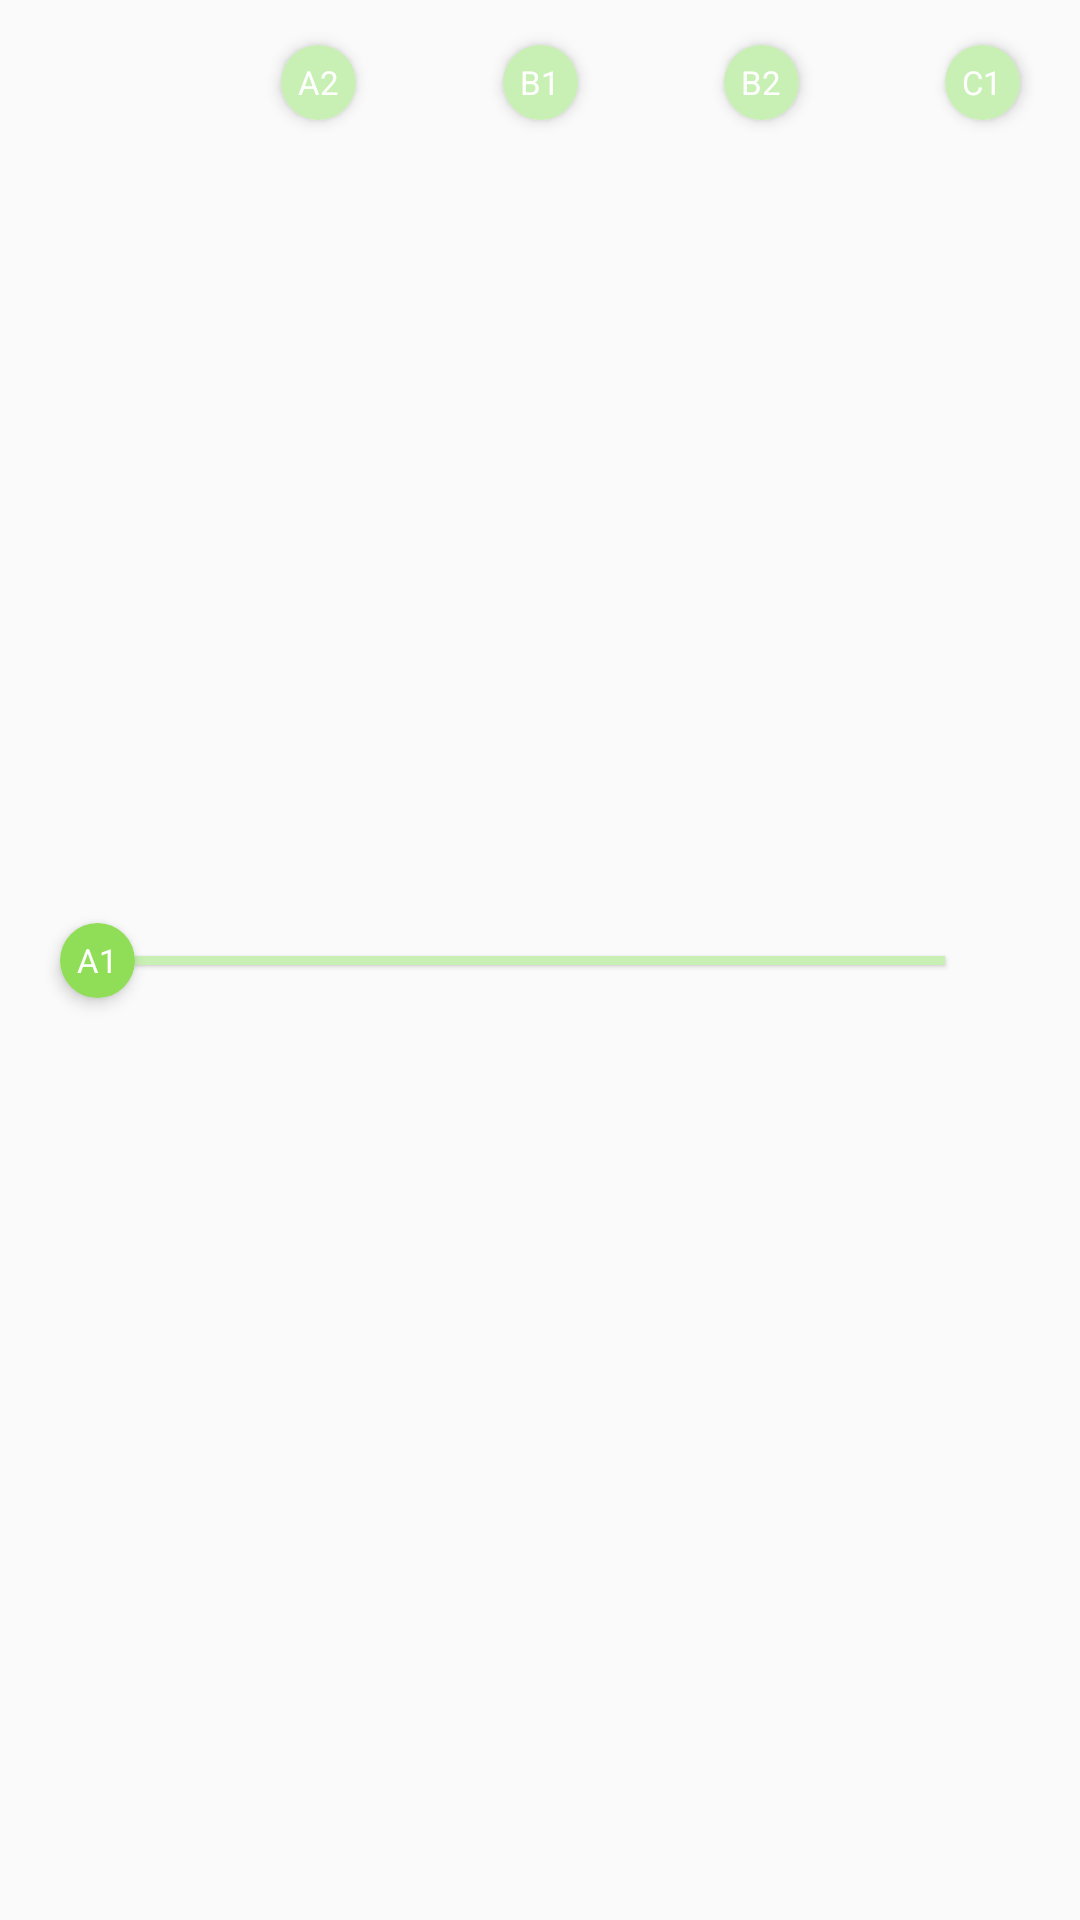

Android layout source for this screen:
<!-- AndroidManifest.xml: application theme Theme.MyAppCompatTheme -->
<!-- res/layout/study_random_top_bar.xml -->
<?xml version="1.0" encoding="utf-8"?>
<androidx.constraintlayout.widget.ConstraintLayout
    xmlns:android="http://schemas.android.com/apk/res/android"
    xmlns:app="http://schemas.android.com/apk/res-auto"
    android:layout_width="match_parent"
    android:layout_height="wrap_content">

    <View
        android:id="@+id/horizontal_bar"
        android:layout_width="0dp"
        android:layout_height="3dp"
        android:background="@color/acik_yesil"
        app:layout_constraintStart_toEndOf="@id/a1"
        app:layout_constraintTop_toTopOf="@id/a1"
        app:layout_constraintBottom_toBottomOf="@id/a1"
        app:layout_constraintEnd_toStartOf="@id/c1"
        android:elevation="1dp"/>

    <TextView
        android:id="@+id/a1"
        android:layout_width="25dp"
        android:layout_height="25dp"
        android:text="A1"
        android:gravity="center"
        android:textColor="@color/cvBackground"
        android:textSize="11sp"
        app:layout_constraintTop_toTopOf="parent"
        android:layout_marginTop="15dp"
        app:layout_constraintBottom_toBottomOf="parent"
        android:layout_marginBottom="15dp"
        app:layout_constraintStart_toStartOf="parent"
        android:layout_marginStart="20dp"
        android:background="@drawable/doluluk"
        android:backgroundTint="@color/koyu_yesil"
        android:elevation="3dp"/>

    <TextView
        android:id="@+id/a2"
        android:layout_width="25dp"
        android:layout_height="25dp"
        android:text="A2"
        android:gravity="center"
        android:textColor="@color/cvBackground"
        android:textSize="11sp"
        app:layout_constraintTop_toTopOf="parent"
        android:layout_marginTop="15dp"
        app:layout_constraintStart_toEndOf="@id/a1"
        app:layout_constraintEnd_toStartOf="@id/b1"
        android:background="@drawable/doluluk"
        android:backgroundTint="@color/acik_yesil"
        android:elevation="3dp"/>

    <TextView
        android:id="@+id/b1"
        android:layout_width="25dp"
        android:layout_height="25dp"
        android:text="B1"
        android:gravity="center"
        android:textColor="@color/cvBackground"
        android:textSize="11sp"
        app:layout_constraintTop_toTopOf="parent"
        android:layout_marginTop="15dp"
        app:layout_constraintStart_toEndOf="@id/a2"
        app:layout_constraintEnd_toStartOf="@id/b2"
        android:background="@drawable/doluluk"
        android:backgroundTint="@color/acik_yesil"
        android:elevation="3dp"/>

    <TextView
        android:id="@+id/b2"
        android:layout_width="25dp"
        android:layout_height="25dp"
        android:text="B2"
        android:gravity="center"
        android:textColor="@color/cvBackground"
        android:textSize="11sp"
        app:layout_constraintTop_toTopOf="parent"
        android:layout_marginTop="15dp"
        app:layout_constraintStart_toEndOf="@id/b1"
        app:layout_constraintEnd_toStartOf="@id/c1"
        android:background="@drawable/doluluk"
        android:backgroundTint="@color/acik_yesil"
        android:elevation="3dp"/>

    <TextView
        android:id="@+id/c1"
        android:layout_width="25dp"
        android:layout_height="25dp"
        android:text="C1"
        android:gravity="center"
        android:textColor="@color/cvBackground"
        android:textSize="11sp"
        app:layout_constraintTop_toTopOf="parent"
        android:layout_marginTop="15dp"
        app:layout_constraintEnd_toEndOf="parent"
        android:layout_marginEnd="20dp"
        android:background="@drawable/doluluk"
        android:backgroundTint="@color/acik_yesil"
        android:elevation="3dp"/>

</androidx.constraintlayout.widget.ConstraintLayout>
<!-- resources referenced by this layout -->
<resources>
  <color name="acik_yesil">#C9F0B4</color>
  <color name="cvBackground">#FFFFFF</color>
  <color name="koyu_yesil">#90DE58</color>
  <!-- drawable doluluk (drawable) -->
  <?xml version="1.0" encoding="utf-8"?>
  <shape xmlns:android="http://schemas.android.com/apk/res/android"
      android:shape="rectangle">
      <corners android:radius="13dp"/>
      <solid android:color="@color/white"/>
  
  
  </shape>
  <style name="Theme.MyAppCompatTheme" parent="Theme.AppCompat.Light.NoActionBar">
          <item name="colorPrimary">@color/white</item>
          <item name="colorPrimaryDark">@color/white</item>
          <item name="colorAccent">@color/teal_700</item>
          <item name="android:windowLightStatusBar">true</item>
          <item name="colorControlHighlight">@color/ripple_color</item>
          <item name="searchViewStyle">@style/Widget.AppCompat.SearchView</item>
      </style>
  <color name="white">#FFFFFFFF</color>
  <color name="teal_700">#FF018786</color>
  <color name="ripple_color">#DCDCDC</color>
</resources>
